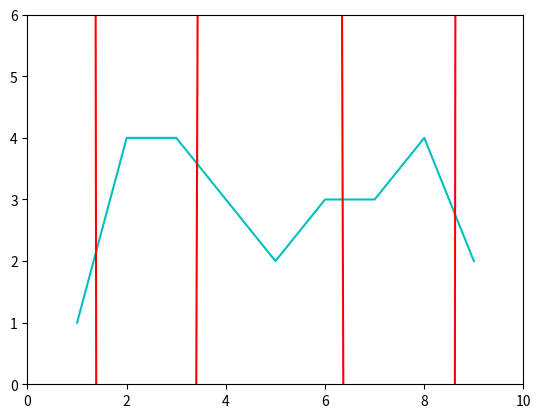

Python code for this plot:
from numpy import zeros, array, linspace, dot, linalg
from matplotlib.pyplot import plot, axes, xlim, ylim, show


def Integration(x, u):
    N = len(x) - 1
    int = 0.0
    for n in range(1, N + 1):
        int = int + (u[n] + u[n - 1]) / 2 * (x[n] - x[n - 1])
    return int


def phi(x, k):
    return x**k


def Approximation(x, u, phi, K, a):
    N = len(x) - 1
    A = zeros((K + 1, K + 1))
    B = zeros((K + 1, 1))
    for m in range(K + 1):
        for k in range(K + 1):
            A[m, k] = Integration(x, phi(x, m) * phi(x, k))
    B[m, 0] = Integration(x, phi(x, m) * u)
    C = linalg.solve(A, B)
    sum = 0.0
    for k in range(K + 1):
        sum = sum + C[k, 0] * phi(a, k)
    return sum


x = array([1, 2, 3, 5, 6, 7, 8, 9])
u = array([1, 4, 4, 2, 3, 3, 4, 2])
K = 4
plot(x, u, "c", markersize=7)
x_approx = linspace(1, 9, 100)
u_approx = Approximation(x, u, phi, K, x_approx)
plot(x_approx, u_approx, "-r")
xlim([0, 10])
ylim([0, 6])
# axes().set_aspect(1)
show()
